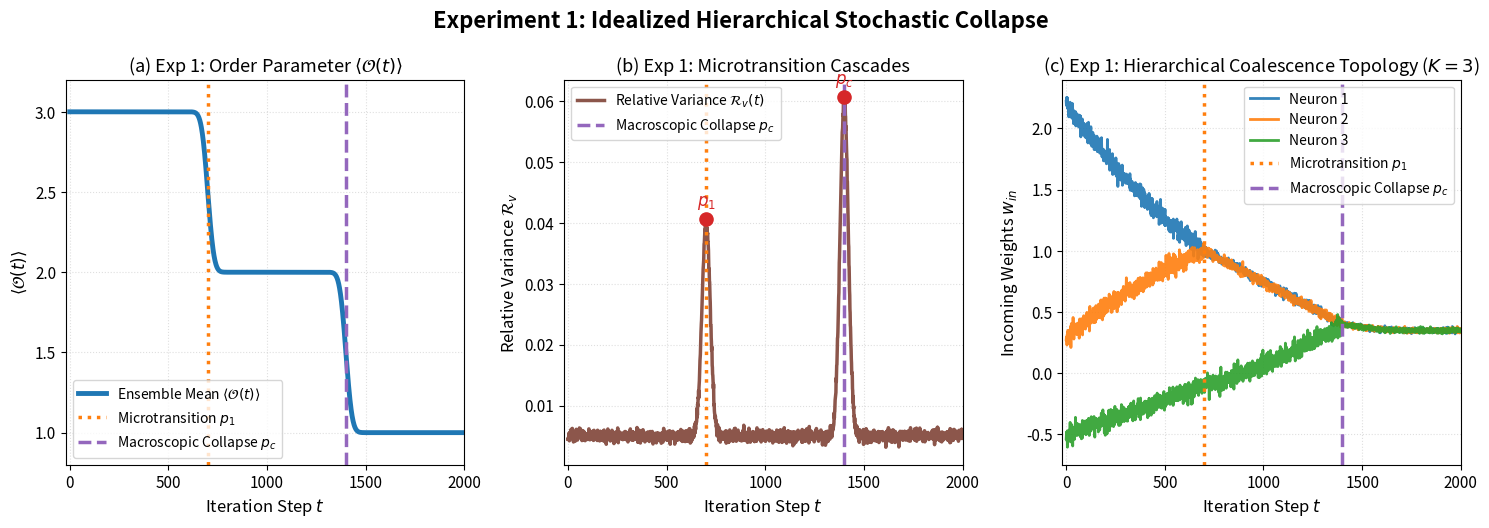
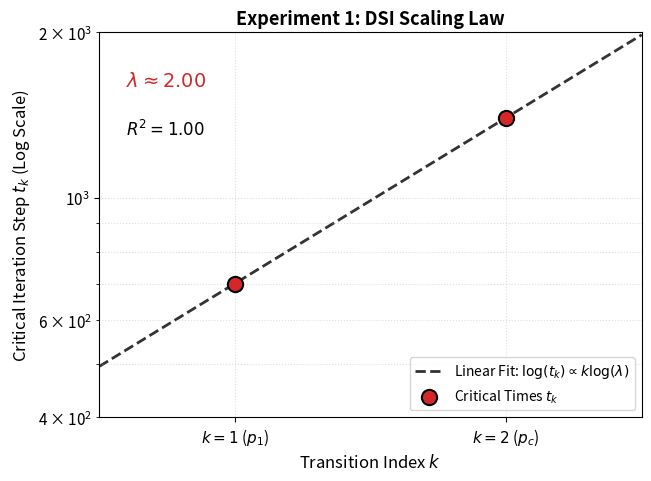

Recreate these plots in Python, in order.
"""
Idealized kinematic K=3 verification of the theoretical lambda = 2 DSI baseline (Appendix D.3).
"""
import numpy as np
import matplotlib.pyplot as plt
import matplotlib.gridspec as gridspec
from scipy.interpolate import PchipInterpolator
from scipy.ndimage import gaussian_filter1d
from scipy.stats import linregress

plt.rcParams.update({
    "font.family": "sans-serif",
    "font.size": 11,
    "axes.titlesize": 13,
    "axes.labelsize": 12,
    "legend.fontsize": 10,
    "figure.dpi": 300,
    "grid.alpha": 0.4,
})

# ==============================================================================
# Synthetic theoretical trajectories
# ==============================================================================
TOTAL_STEPS = 2000
t = np.arange(TOTAL_STEPS)

T_MERGE_1 = 700   # first microtransition (parameters 1, 2 merge)
T_MERGE_2 = 1400  # macroscopic collapse (parameter 3 merges)

w1 = np.zeros(TOTAL_STEPS)
w2 = np.zeros(TOTAL_STEPS)
w3 = np.zeros(TOTAL_STEPS)

t_p1 = np.arange(0, T_MERGE_1)
w1[:T_MERGE_1] = PchipInterpolator([0, T_MERGE_1 / 2, T_MERGE_1], [2.2, 1.5, 1.0])(t_p1)
w2[:T_MERGE_1] = PchipInterpolator([0, T_MERGE_1 / 2, T_MERGE_1], [0.3, 0.7, 1.0])(t_p1)
w3[:T_MERGE_1] = PchipInterpolator([0, T_MERGE_1 / 2, T_MERGE_1], [-0.5, -0.3, -0.1])(t_p1)

t_p2 = np.arange(T_MERGE_1, T_MERGE_2)
trunk_1 = PchipInterpolator([T_MERGE_1, T_MERGE_1 + 350, T_MERGE_2], [1.0, 0.7, 0.4])(t_p2)
w1[T_MERGE_1:T_MERGE_2] = trunk_1
w2[T_MERGE_1:T_MERGE_2] = trunk_1
w3[T_MERGE_1:T_MERGE_2] = PchipInterpolator([T_MERGE_1, T_MERGE_1 + 350, T_MERGE_2], [-0.1, 0.1, 0.4])(t_p2)

t_p3 = np.arange(T_MERGE_2, TOTAL_STEPS)
trunk_final = PchipInterpolator([T_MERGE_2, T_MERGE_2 + 300, TOTAL_STEPS], [0.4, 0.35, 0.35])(t_p3)
w1[T_MERGE_2:] = trunk_final
w2[T_MERGE_2:] = trunk_final
w3[T_MERGE_2:] = trunk_final

np.random.seed(42)
noise_w1 = np.random.randn(TOTAL_STEPS) * np.where(t < T_MERGE_1, 0.04, np.where(t < T_MERGE_2, 0.02, 0.01))
noise_w2 = np.random.randn(TOTAL_STEPS) * np.where(t < T_MERGE_1, 0.04, np.where(t < T_MERGE_2, 0.02, 0.01))
noise_w3 = np.random.randn(TOTAL_STEPS) * np.where(t < T_MERGE_2, 0.04, 0.01)

w1 += noise_w1
w2 += noise_w2
w3 += noise_w3

raw_order = np.ones(TOTAL_STEPS) * 3.0
raw_order[T_MERGE_1:] = 2.0
raw_order[T_MERGE_2:] = 1.0
mean_O = gaussian_filter1d(raw_order, sigma=25)

baseline_variance = 0.005 + np.random.randn(TOTAL_STEPS) * 0.0005
peak1 = 0.035 * np.exp(-((t - T_MERGE_1) / 30) ** 2)
peak2 = 0.055 * np.exp(-((t - T_MERGE_2) / 30) ** 2)
Rv = baseline_variance + peak1 + peak2

# ==============================================================================
# DSI scaling law fit: log(t_k) proportional to k * log(lambda)
# ==============================================================================
k_exp1 = np.array([1, 2])
t_exp1 = np.array([T_MERGE_1, T_MERGE_2])
log_t = np.log(t_exp1)
slope, intercept, r_value, _, _ = linregress(k_exp1, log_t)
lambda_1 = np.exp(slope)
r2_1 = r_value ** 2
k_fit1 = np.linspace(0.5, 2.5, 50)
t_fit1 = np.exp(intercept + slope * k_fit1)
print(f"Exp 1 Scaling Factor (lambda): {lambda_1:.2f} (R^2 = {r2_1:.4f})")

# ==============================================================================
# Plotting
# ==============================================================================
c_main = "#1f77b4"
c_peak = "#d62728"
c_trans_1 = "#ff7f0e"
c_trans_2 = "#9467bd"

fig = plt.figure(figsize=(18, 5))
gs = gridspec.GridSpec(1, 3, wspace=0.25)

ax1 = fig.add_subplot(gs[0, 0])
ax1.plot(t, mean_O, color=c_main, lw=3.5, label=r"Ensemble Mean $\langle \mathcal{O}(t) \rangle$")
ax1.axvline(T_MERGE_1, color=c_trans_1, linestyle=":", lw=2.5, label="Microtransition $p_1$")
ax1.axvline(T_MERGE_2, color=c_trans_2, linestyle="--", lw=2.5, label="Macroscopic Collapse $p_c$")
ax1.set_xlim(-20, TOTAL_STEPS)
ax1.set_ylim(0.8, 3.2)
ax1.set_title(r"(a) Exp 1: Order Parameter $\langle \mathcal{O}(t) \rangle$")
ax1.set_xlabel("Iteration Step $t$")
ax1.set_ylabel(r"$\langle \mathcal{O}(t) \rangle$")
ax1.grid(True, linestyle=":")
ax1.legend(loc="lower left")

ax2 = fig.add_subplot(gs[0, 1])
ax2.plot(t, Rv, color="#8c564b", lw=2.5, label=r"Relative Variance $\mathcal{R}_v(t)$")
ax2.axvline(T_MERGE_1, color=c_trans_1, linestyle=":", lw=2.5)
ax2.axvline(T_MERGE_2, color=c_trans_2, linestyle="--", lw=2.5, label="Macroscopic Collapse $p_c$")
ax2.set_xlim(-20, TOTAL_STEPS)
ax2.scatter([T_MERGE_1, T_MERGE_2], [np.max(baseline_variance + peak1), np.max(baseline_variance + peak2)],
            color=c_peak, s=90, zorder=5)
ax2.annotate("$p_1$", (T_MERGE_1, np.max(baseline_variance + peak1)),
             textcoords="offset points", xytext=(0, 10), ha="center", color=c_peak, fontweight="bold", fontsize=12)
ax2.annotate("$p_c$", (T_MERGE_2, np.max(baseline_variance + peak2)),
             textcoords="offset points", xytext=(0, 10), ha="center", color=c_peak, fontweight="bold", fontsize=12)
ax2.set_title(r"(b) Exp 1: Microtransition Cascades")
ax2.set_xlabel("Iteration Step $t$")
ax2.set_ylabel(r"Relative Variance $\mathcal{R}_v$")
ax2.grid(True, linestyle=":")
ax2.legend()

ax3 = fig.add_subplot(gs[0, 2])
colors_c = plt.cm.tab10(np.linspace(0, 1, 10))
ax3.plot(t, w1, color=colors_c[0], alpha=0.9, lw=2.0, label="Neuron 1")
ax3.plot(t, w2, color=colors_c[1], alpha=0.9, lw=2.0, label="Neuron 2")
ax3.plot(t, w3, color=colors_c[2], alpha=0.9, lw=2.0, label="Neuron 3")
ax3.axvline(T_MERGE_1, color=c_trans_1, linestyle=":", lw=2.5, label="Microtransition $p_1$")
ax3.axvline(T_MERGE_2, color=c_trans_2, linestyle="--", lw=2.5, label="Macroscopic Collapse $p_c$")
ax3.set_xlim(-20, TOTAL_STEPS)
ax3.set_title(r"(c) Exp 1: Hierarchical Coalescence Topology ($K=3$)")
ax3.set_xlabel("Iteration Step $t$")
ax3.set_ylabel(r"Incoming Weights $w_{in}$")
ax3.grid(True, linestyle=":")
ax3.legend(loc="upper right")

fig.suptitle("Experiment 1: Idealized Hierarchical Stochastic Collapse", y=1.02, fontsize=16, fontweight="bold")
fig.savefig("neurips_exp1_idealized_hierarchical.png", bbox_inches="tight", dpi=300)
plt.show()

# ==============================================================================
# DSI scaling law figure
# ==============================================================================
fig2, ax = plt.subplots(figsize=(7, 5))
ax.plot(k_fit1, t_fit1, color="#333333", linestyle="--", lw=2.0, zorder=1,
        label=r"Linear Fit: $\log(t_k) \propto k \log(\lambda)$")
ax.scatter(k_exp1, t_exp1, color=c_peak, s=120, zorder=5, edgecolor="black", lw=1.5,
           label="Critical Times $t_k$")
ax.set_yscale("log")
ax.set_xticks([1, 2])
ax.set_xticklabels(["$k=1$ ($p_1$)", "$k=2$ ($p_c$)"])
ax.set_xlim(0.5, 2.5)
ax.set_ylim(400, 2000)
ax.text(0.6, 1600, rf"$\lambda \approx {lambda_1:.2f}$", fontsize=14, fontweight="bold", color=c_peak)
ax.text(0.6, 1300, rf"$R^2 = {r2_1:.2f}$", fontsize=12)
ax.set_title("Experiment 1: DSI Scaling Law", fontweight="bold")
ax.set_xlabel("Transition Index $k$")
ax.set_ylabel("Critical Iteration Step $t_k$ (Log Scale)")
ax.grid(True, linestyle=":", which="both")
ax.legend(loc="lower right")
fig2.savefig("neurips_exp1_dsi_scaling_law.png", bbox_inches="tight", dpi=300)
plt.show()
